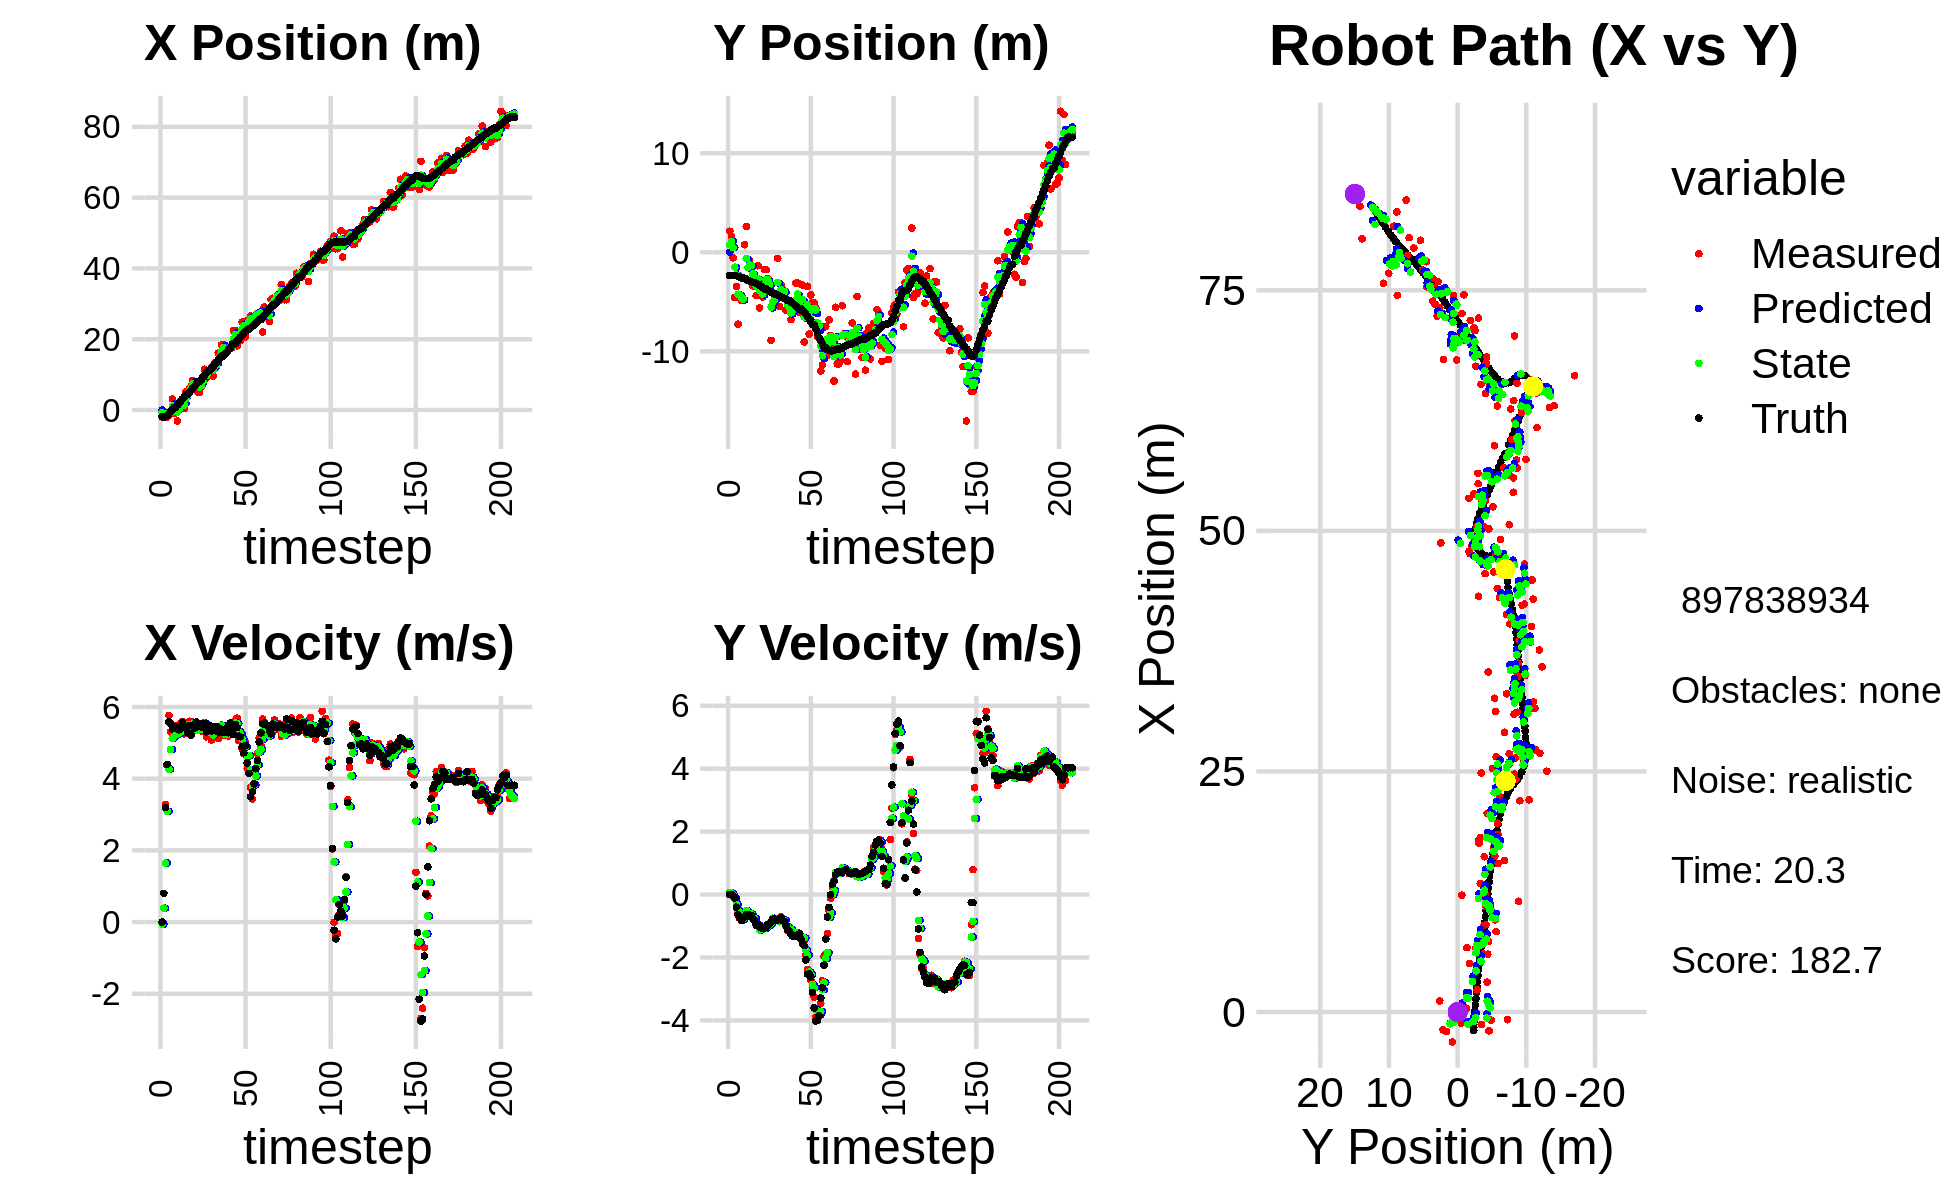

Source data for this figure (header and first rows):
0.000000000000000000e+00, 0.000000000000000000e+00, 0.000000000000000000e+00, -0.000000000000000000e+00, 0.000000000000000000e+00, 0.000000000000000000e+00, 0.000000000000000000e+00, 0.000000000000000000e+00, 0.000000000000000000e+00, 0.000000000000000000e+00, 0.000000000000000000e+00, 0.000000000000000000e+00, -1.927999258107990554e+00, -2.341027497754387010e+00, 0.000000000000000000e+00, 0.000000000000000000e+00, 0.000000000000000000e+00, 2.451541949994862080e-04
-1.842658072345032316e+00, 2.126996278129218432e+00, 0.000000000000000000e+00, -0.000000000000000000e+00, 0.000000000000000000e+00, 0.000000000000000000e+00, 0.000000000000000000e+00, 0.000000000000000000e+00, -7.364163948254986991e-01, 7.636980500024171947e-01, -5.582903804913386808e-02, 6.845505035577507946e-02, -1.927999258107990554e+00, -2.341027497754387010e+00, 0.000000000000000000e+00, 0.000000000000000000e+00, 0.000000000000000000e+00, 2.451541949994862080e-04
-2.034073196176140463e+00, 1.619348288006178471e+00, 8.009999929928182105e-01, 9.847699728408843781e-05, -7.419992986304121407e-01, 7.705435550379946541e-01, -5.582903804913386808e-02, 6.845505035577507946e-02, -1.223679926016143726e+00, 1.109753811155873571e+00, 3.863815769381606091e-01, 4.608410220319612838e-02, -1.927999258107990554e+00, -2.341027497754387010e+00, 8.000000000000000444e-01, 0.000000000000000000e+00, 8.000000119209289551e-01, -1.229425688507035375e-04
-1.166432738378689438e+00, -5.520274793773317645e-01, 3.273996057016804073e+00, -5.035527145025688218e-03, -1.185041768322327549e+00, 1.114362221376193229e+00, 3.863815769381606091e-01, 4.608410220319612838e-02, -1.037023005128593356e+00, 4.704530366440679012e-01, 1.645908504373418069e+00, -2.396061406304955677e-02, -1.894124745903625451e+00, -2.341044679821321139e+00, 3.200000000000000178e+00, -3.400000000000000244e-02, 3.200000047683715820e+00, 1.538035809062421322e-03
-1.961965053883855559e+00, -4.570439762035594988e+00, 4.364221806264177772e+00, -8.240769132709567513e-02, -8.724321546912515712e-01, 4.680569752377629622e-01, 1.645908504373418069e+00, -2.396061406304955677e-02, -1.271964462235757987e+00, -1.502072247354566903e+00, 3.087314272159268569e+00, -1.339972905014877314e-01, -1.610395192705066369e+00, -2.343356794919948971e+00, 4.399000000000000021e+00, -1.100000000000000006e-01, 4.400000095367431641e+00, 1.888031885027885437e-02
-1.294110656053419683e+00, -3.435140254957271821e+00, 5.765278672864181608e+00, -3.678182312532543574e-01, -9.632330350198310409e-01, -1.515471976404715759e+00, 3.087314272159268569e+00, -1.339972905014877314e-01, -9.738300364420814370e-01, -2.270871193398155796e+00, 4.266948528355243297e+00, -3.121364550978118491e-01, -1.049920797412589035e+00, -2.364349010430365272e+00, 5.586999999999999744e+00, -4.010000000000000231e-01, 5.602000236511230469e+00, 6.371251493692398071e-02
-7.946022749925638617e-01, -7.253688918224880489e+00, 5.306544879234047940e+00, -5.786393786864713062e-01, -5.471351836065571073e-01, -2.302084838907937137e+00, 4.266948528355243297e+00, -3.121364550978118491e-01, -6.315762825496291644e-01, -4.233304888774869212e+00, 4.817120011036470473e+00, -5.159758332307460282e-01, -4.091050621877140858e-01, -2.417662726757741076e+00, 5.543000000000000149e+00, -6.440000000000000169e-01, 5.579999923706054688e+00, 1.086134612560272217e-01
3.105077028478347767e+00, -4.313261644533342043e+00, 5.379499155723908466e+00, -7.534020003732226911e-01, -1.498642814459820727e-01, -4.284902472097943615e+00, 4.817120011036470473e+00, -5.159758332307460282e-01, 1.118814057635074466e+00, -4.303587534233074940e+00, 5.122968081126070494e+00, -6.527096903691349539e-01, 1.158163547434854501e-01, -2.482007520278615598e+00, 5.391000000000000014e+00, -7.299999999999999822e-01, 5.440999984741210938e+00, 1.391455531120300293e-01
-8.476927282833600641e-01, -4.858833910133604661e+00, 5.350729842814481607e+00, -8.053624733857369655e-01, 1.631110865747681604e+00, -4.368858503269988702e+00, 5.122968081126070494e+00, -6.527096903691349539e-01, 6.925916478000327947e-01, -4.561883378562799685e+00, 5.177811404781995641e+00, -7.295620577056154410e-01, 7.353956702680422008e-01, -2.574015975996056582e+00, 5.407000000000000028e+00, -8.239999999999999547e-01, 5.469999790191650391e+00, 1.493930965662002563e-01
-8.476927282833600641e-01, -4.858833910133604661e+00, 5.485215173762363783e+00, -8.256044668984042767e-01, 1.210372788278232470e+00, -4.634839584333361628e+00, 5.177811404781995641e+00, -7.295620577056154410e-01, 4.340995103109743791e-01, -4.725029188545653014e+00, 5.281691541741574625e+00, -7.926322010531541284e-01, 7.353956702680422008e-01, -2.574015975996056582e+00, 5.445000000000000284e+00, -7.359999999999999876e-01, 5.493999958038330078e+00, 1.493930965662002563e-01
-3.112095117284491064e+00, 7.646274100520328298e-01, 5.407901453464686981e+00, -7.228666863270581944e-01, 9.622686644851318194e-01, -4.804292408650968405e+00, 5.281691541741574625e+00, -7.926322010531541284e-01, -5.841628191231037492e-01, -2.634411066988715522e+00, 5.240770601050578570e+00, -6.998774670447501789e-01, 1.359232187421488991e+00, -2.662524269467974936e+00, 5.445000000000000284e+00, -7.159999999999999698e-01, 5.492000102996826172e+00, 1.328809410333633423e-01
1.152332782798475064e+00, 2.611893517752287508e+00, 5.247140983693276972e+00, -6.479833277693222149e-01, -6.008575901804591446e-02, -2.704398813693190462e+00, 5.240770601050578570e+00, -6.998774670447501789e-01, 4.037240662668958868e-01, -6.326168468627950681e-01, 5.264714058678954700e+00, -5.089430144527168354e-01, 1.984770060010345283e+00, -2.744027749475342226e+00, 5.362000000000000099e+00, -6.440000000000000169e-01, 5.400000095367431641e+00, 1.228705570101737976e-01
2.304317057491304777e+00, -2.854481564252700831e+00, 5.558725030377406284e+00, -6.786567383740274018e-01, 9.301954721347913679e-01, -6.835111483080666961e-01, 5.264714058678954700e+00, -5.089430144527168354e-01, 1.457509312059849904e+00, -1.533431985430529387e+00, 5.454885971084765472e+00, -5.946337752877848271e-01, 2.604112863763964114e+00, -2.819201604735778854e+00, 5.474999999999999645e+00, -6.640000000000000346e-01, 5.514999866485595703e+00, 1.214873269200325012e-01
6.749553684333780001e-01, -7.976832248931559066e-01, 5.589312080462564225e+00, -6.501675444316983299e-01, 2.002997909168326540e+00, -1.592895362959307892e+00, 5.454885971084765472e+00, -5.946337752877848271e-01, 1.499823133882590254e+00, -1.284847625769144130e+00, 5.492906636737516557e+00, -6.048649251704486529e-01, 3.130159616353610730e+00, -2.882668481077198308e+00, 5.573000000000000398e+00, -6.510000000000000231e-01, 5.611000061035156250e+00, 1.158029139041900635e-01
3.816335197797101064e-01, -1.279691861179970136e+00, 5.250657819055859044e+00, -6.439658869789582907e-01, 2.049113797556342043e+00, -1.345334118286189096e+00, 5.492906636737516557e+00, -6.048649251704486529e-01, 1.410553682362760242e+00, -1.320732020021210262e+00, 5.323432052167722084e+00, -6.189439808862970960e-01, 3.765531778054540091e+00, -2.957799837961203604e+00, 5.439000000000000057e+00, -6.670000000000000373e-01, 5.480000019073486328e+00, 1.220353618264198303e-01
5.197297394598912490e+00, -3.375427382025563805e+00, 5.261599308278599452e+00, -7.372542759969434867e-01, 1.942896887579532494e+00, -1.382626418109839994e+00, 5.323432052167722084e+00, -6.189439808862970960e-01, 3.184261893030932988e+00, -2.158661204163855984e+00, 5.353752147142830431e+00, -7.686798643944596776e-01, 4.390394449248328002e+00, -3.038004623900808721e+00, 5.437999999999999723e+00, -7.640000000000000124e-01, 5.491000175476074219e+00, 1.392134428024291992e-01
5.197297394598912490e+00, -3.375427382025563805e+00, 5.323989539535168625e+00, -7.459963831167256698e-01, 3.719637107745215943e+00, -2.235529190603302130e+00, 5.353752147142830431e+00, -7.686798643944596776e-01, 4.281263207789766767e+00, -2.680580814297762515e+00, 5.375921532306819906e+00, -7.607517175509332930e-01, 4.390394449248328002e+00, -3.038004623900808721e+00, 5.278999999999999915e+00, -8.259999999999999565e-01, 5.342999935150146484e+00, 1.392134428024291992e-01
6.014527916820039621e+00, -4.377603934115406936e+00, 5.603508903252759410e+00, -9.471947890468952469e-01, 4.818855361020448314e+00, -2.756655986052855667e+00, 5.375921532306819906e+00, -7.607517175509332930e-01, 5.282434986841155755e+00, -3.387419691084489148e+00, 5.503286852058626444e+00, -9.523292338780017241e-01, 5.002050638183375142e+00, -3.131733940357410706e+00, 5.477000000000000313e+00, -9.739999999999999769e-01, 5.563000202178955078e+00, 1.674530953168869019e-01
6.683652162725715939e+00, -1.354140029682416424e+00, 5.327416431348678927e+00, -9.643809095715139001e-01, 5.832763672047018844e+00, -3.482652614472289354e+00, 5.503286852058626444e+00, -9.523292338780017241e-01, 6.153097093174668686e+00, -2.649194814598470504e+00, 5.433693710750540085e+00, -9.644158933284427970e-01, 5.522495507885311739e+00, -3.222785459245046891e+00, 5.214000000000000412e+00, -9.629999999999999671e-01, 5.302999973297119141e+00, 1.790829300880432129e-01
8.355674982223517233e+00, -5.608248876105726310e+00, 5.583694688536227524e+00, -1.041514126231182447e+00, 6.696466464249722250e+00, -2.745636403931314806e+00, 5.433693710750540085e+00, -9.644158933284427970e-01, 7.334466149241963606e+00, -3.855198021491695215e+00, 5.534428724345926476e+00, -1.124155993383181062e+00, 6.125705957456534456e+00, -3.333359406148170834e+00, 5.490000000000000213e+00, -1.030000000000000027e+00, 5.585000038146972656e+00, 1.844085752964019775e-01
6.030707359725460570e+00, -3.822540478751049076e+00, 5.354642629472984083e+00, -1.025723086248257587e+00, 7.887909021676556165e+00, -3.967613620830013232e+00, 5.534428724345926476e+00, -1.124155993383181062e+00, 7.177353959568654851e+00, -3.906184911313420827e+00, 5.395315024280995964e+00, -1.100022266786994107e+00, 6.749420404501685233e+00, -3.451212929479866798e+00, 5.407000000000000028e+00, -1.040000000000000036e+00, 5.506000041961669922e+00, 1.892649531364440918e-01
7.350354384625137349e+00, -4.509309934070834025e+00, 5.342786282590342495e+00, -1.039654747711533878e+00, 7.716885461996754181e+00, -4.016187137992120348e+00, 5.395315024280995964e+00, -1.100022266786994107e+00, 7.575427822540552469e+00, -4.207138061462919687e+00, 5.363844501927919062e+00, -1.071740025371062277e+00, 7.373939752284161209e+00, -3.571796821449309878e+00, 5.578999999999999737e+00, -1.084999999999999964e+00, 5.683000087738037109e+00, 1.921886205673217773e-01
5.027298689307315271e+00, -1.744183705027644082e+00, 5.493466303438160558e+00, -1.055775751071931667e+00, 8.111812272733343931e+00, -4.314312064000025870e+00, 5.363844501927919062e+00, -1.071740025371062277e+00, 6.940298540165300345e+00, -3.304017910522081714e+00, 5.354080230043820166e+00, -1.084358981667144395e+00, 8.008123635964004450e+00, -3.694804834164734153e+00, 5.453000000000000291e+00, -1.056000000000000050e+00, 5.554999828338623047e+00, 1.898724138736724854e-01
5.027298689307315271e+00, -1.744183705027644082e+00, 5.500340471729330716e+00, -1.057096880535502326e+00, 7.475706563169682184e+00, -3.412453808688796109e+00, 5.354080230043820166e+00, -1.084358981667144395e+00, 6.545320044400887660e+00, -2.766492064479586066e+00, 5.375842015242062288e+00, -1.007071245602675358e+00, 8.008123635964004450e+00, -3.694804834164734153e+00, 5.541999999999999815e+00, -1.044999999999999929e+00, 5.639999866485595703e+00, 1.898724138736724854e-01
6.646882653424861509e+00, -2.632412122618495331e+00, 5.392722155880125712e+00, -9.908756603213141334e-01, 7.082904245925093711e+00, -2.867199189039853380e+00, 5.375842015242062288e+00, -1.007071245602675358e+00, 6.917256178736439054e+00, -2.774044027967045523e+00, 5.373779305027718500e+00, -1.004775069628899509e+00, 8.641861199997450171e+00, -3.815337584963269801e+00, 5.443999999999999950e+00, -9.479999999999999538e-01, 5.526000022888183594e+00, 1.817162185907363892e-01
9.011676281961959134e+00, -3.847300501038248832e+00, 5.314931063243616194e+00, -9.083908476687093669e-01, 7.454634109239210993e+00, -2.874521534929935562e+00, 5.373779305027718500e+00, -1.004775069628899509e+00, 8.047229250086477492e+00, -3.251715144974351990e+00, 5.376192602537769538e+00, -9.639901173066023343e-01, 9.269237756597933142e+00, -3.926600979447964601e+00, 5.466999999999999638e+00, -9.320000000000000506e-01, 5.546000003814697266e+00, 1.692773848772048950e-01
1.151110637221993471e+01, -8.884602950060946469e+00, 5.571129019590548737e+00, -8.977593596361383987e-01, 8.584848510340254535e+00, -3.348114156705012334e+00, 5.376192602537769538e+00, -9.639901173066023343e-01, 9.703309637164963419e+00, -5.520965010559917729e+00, 5.547102078488125976e+00, -9.156878578147824577e-01, 9.898666620490793377e+00, -4.032241747631423401e+00, 5.543999999999999595e+00, -8.840000000000000080e-01, 5.612999916076660156e+00, 1.597714424133300781e-01
9.083791613612968163e+00, -4.121940033170148787e+00, 5.167345982592825848e+00, -7.672752159727579402e-01, 1.025801984501377540e+01, -5.612533796341396375e+00, 5.547102078488125976e+00, -9.156878578147824577e-01, 9.799313007693069011e+00, -5.036264600386269663e+00, 5.344868707630338278e+00, -7.530972059957543596e-01, 1.053138184588918413e+01, -4.131030248513950731e+00, 5.307000000000000384e+00, -7.850000000000000311e-01, 5.363999843597412109e+00, 1.474083065986633301e-01
1.094864842260771454e+01, -4.138695628211081612e+00, 5.491820856169275622e+00, -8.015022151567505748e-01, 1.033379987845610337e+01, -5.111574320985845077e+00, 5.344868707630338278e+00, -7.530972059957543596e-01, 1.057116283058569728e+01, -4.731834683492296634e+00, 5.434608697392002696e+00, -7.699085172247410735e-01, 1.114181733137635177e+01, -4.220606491945679828e+00, 5.346000000000000085e+00, -7.770000000000000240e-01, 5.401999950408935547e+00, 1.449215561151504517e-01
1.094864842260771454e+01, -4.138695628211081612e+00, 5.475988312366951050e+00, -7.991915391056783058e-01, 1.111462370032489844e+01, -4.808825535214770852e+00, 5.434608697392002696e+00, -7.699085172247410735e-01, 1.105243468547526753e+01, -4.549100418897419118e+00, 5.450932442832896463e+00, -7.699332056456633655e-01, 1.114181733137635177e+01, -4.220606491945679828e+00, 5.472999999999999865e+00, -8.239999999999999547e-01, 5.533999919891357422e+00, 1.449215561151504517e-01
1.214886063333699795e+01, -6.094186769520515412e-01, 5.077529200916977459e+00, -7.794017424049061171e-01, 1.159752792975855762e+01, -4.626093739461985876e+00, 5.450932442832896463e+00, -7.699332056456633655e-01, 1.179921819710067332e+01, -3.046865968050583628e+00, 5.274468310967426632e+00, -7.957102514795181269e-01, 1.176289772982084791e+01, -4.312974737142585724e+00, 5.328999999999999737e+00, -8.050000000000000488e-01, 5.388999938964843750e+00, 1.523113548755645752e-01
9.580194711987905620e+00, -5.469761536959987680e+00, 5.273463047569718398e+00, -7.811190048238026984e-01, 1.232666502819741616e+01, -3.126436993198535408e+00, 5.274468310967426632e+00, -7.957102514795181269e-01, 1.127872641717323532e+01, -4.033994276781420751e+00, 5.219423947387253904e+00, -8.624535107919909516e-01, 1.227520775814347687e+01, -4.391504811164619326e+00, 5.426000000000000156e+00, -7.640000000000000124e-01, 5.480000019073486328e+00, 1.470533460378646851e-01
1.336287209368159701e+01, -3.299839781609890998e+00, 5.323554078856223448e+00, -7.123278469896285880e-01, 1.180066881191196160e+01, -4.120239627860620146e+00, 5.219423947387253904e+00, -8.624535107919909516e-01, 1.239799897181817023e+01, -3.788467614086601376e+00, 5.309554799778084977e+00, -8.329674694760849096e-01, 1.289483475677444346e+01, -4.478378819361013008e+00, 5.416999999999999815e+00, -7.319999999999999840e-01, 5.466000080108642578e+00, 1.330167204141616821e-01
1.222670876988193989e+01, -4.013189420863734647e+00, 5.388747815259862683e+00, -7.876001928794976736e-01, 1.292895445179597935e+01, -3.871764361034209845e+00, 5.309554799778084977e+00, -8.329674694760849096e-01, 1.266318679560102467e+01, -3.926920576954621822e+00, 5.333191155870395939e+00, -8.031216395782904138e-01, 1.351669144672306544e+01, -4.563636587463641092e+00, 5.459999999999999964e+00, -8.339999999999999636e-01, 5.522999763488769531e+00, 1.451288610696792603e-01
1.613926148413122164e+01, -3.878142462586185335e+00, 5.123139131282065328e+00, -8.489362623364292704e-01, 1.319650591118806382e+01, -4.007232740912450630e+00, 5.333191155870395939e+00, -8.031216395782904138e-01, 1.431264528436415340e+01, -3.959238312191674769e+00, 5.296897161271795440e+00, -8.143483756161766784e-01, 1.413792252529736437e+01, -4.659415529884106455e+00, 5.304999999999999716e+00, -8.609999999999999876e-01, 5.374000072479248047e+00, 1.642140895128250122e-01
1.542582118520196488e+01, -5.866714046624820433e+00, 5.367979652354291531e+00, -9.816521976551600970e-01, 1.484233500049133347e+01, -4.040673149753292392e+00, 5.296897161271795440e+00, -8.143483756161766784e-01, 1.506685173580814663e+01, -4.746294078325568044e+00, 5.342568644040802894e+00, -1.002406994368601811e+00, 1.464632821076240710e+01, -4.747002886307972069e+00, 5.384999999999999787e+00, -9.849999999999999867e-01, 5.474999904632568359e+00, 1.808732300996780396e-01
1.846429491054588468e+01, -5.866617010261267140e+00, 5.494233009934700540e+00, -1.143655325740845718e+00, 1.560110860021222656e+01, -4.846534777762427915e+00, 5.342568644040802894e+00, -1.002406994368601811e+00, 1.669520321680593966e+01, -5.256494004319951507e+00, 5.486827698194224112e+00, -1.028692628987235791e+00, 1.526408410074325772e+01, -4.866593884368690226e+00, 5.368000000000000327e+00, -1.118000000000000105e+00, 5.484000205993652344e+00, 2.052250355482101440e-01
1.846429491054588468e+01, -5.866617010261267140e+00, 5.249479222464161765e+00, -1.092708456172375886e+00, 1.724388598662536154e+01, -5.359363267218674842e+00, 5.486827698194224112e+00, -1.028692628987235791e+00, 1.770306914109013618e+01, -5.555205715742294714e+00, 5.398115133593390347e+00, -1.094289946516077361e+00, 1.526408410074325772e+01, -4.866593884368690226e+00, 5.283999999999999808e+00, -1.159999999999999920e+00, 5.409999847412109375e+00, 2.052250355482101440e-01
1.573473057181220192e+01, -6.793702052385850010e+00, 5.199915149360189837e+00, -1.183965114544072383e+00, 1.824288065444947549e+01, -5.664634710393902317e+00, 5.398115133593390347e+00, -1.094289946516077361e+00, 1.728288403621372993e+01, -6.114352550363490124e+00, 5.239240700744890233e+00, -1.108150713348169614e+00, 1.587514138219945892e+01, -4.999409244385145890e+00, 5.365999999999999659e+00, -1.254999999999999893e+00, 5.510000228881835938e+00, 2.238726913928985596e-01
1.620220619434730125e+01, -5.401902542313926858e+00, 5.482356988607290482e+00, -1.315600995177634402e+00, 1.780680810628821931e+01, -6.225167621698306952e+00, 5.239240700744890233e+00, -1.108150713348169614e+00, 1.720121665201078187e+01, -5.904442427888737299e+00, 5.322953556104526918e+00, -1.238758901643254529e+00, 1.648967385303741651e+01, -5.142552659688921501e+00, 5.416999999999999815e+00, -1.322999999999999954e+00, 5.576000213623046875e+00, 2.355165779590606689e-01
1.719591236085562613e+01, -5.268587855489970551e+00, 5.192078136321301329e+00, -1.286128057961777538e+00, 1.773351200762123625e+01, -6.028318318053062619e+00, 5.322953556104526918e+00, -1.238758901643254529e+00, 1.752569059309920263e+01, -5.732327909002596478e+00, 5.244537265708016704e+00, -1.254045098709291040e+00, 1.710846924782388712e+01, -5.293206022849957115e+00, 5.282000000000000028e+00, -1.310000000000000053e+00, 5.441999912261962891e+00, 2.428219169378280640e-01
1.788437703253999800e+01, -3.118078992802161942e+00, 5.477624538744880311e+00, -1.318174281070438436e+00, 1.805014431967000377e+01, -5.857732418873525582e+00, 5.244537265708016704e+00, -1.254045098709291040e+00, 1.799310306756442301e+01, -4.796238892368259066e+00, 5.352985466670091341e+00, -1.211849383988575557e+00, 1.761928772937487508e+01, -5.418752000768561672e+00, 5.554000000000000270e+00, -1.332000000000000073e+00, 5.711999893188476562e+00, 2.361567169427871704e-01
1.752203708867293841e+01, -3.090932415321255178e+00, 5.270021983953840028e+00, -1.253297771831824114e+00, 1.852840161423143073e+01, -4.917423830767116755e+00, 5.352985466670091341e+00, -1.211849383988575557e+00, 1.814307715785001918e+01, -4.201353015786491341e+00, 5.287858074928027285e+00, -1.232048204592915086e+00, 1.825067162506803342e+01, -5.569648550090084527e+00, 5.362000000000000099e+00, -1.278000000000000025e+00, 5.512000083923339844e+00, 2.334793061017990112e-01
2.242066693333462268e+01, -6.079621242295113248e+00, 5.357481235263118258e+00, -1.304450129636191003e+00, 1.867186296534282164e+01, -4.324557836245783271e+00, 5.287858074928027285e+00, -1.232048204592915086e+00, 2.010355843806429377e+01, -5.003494949322800700e+00, 5.398602679608500488e+00, -1.345491529263613373e+00, 1.886120057143029527e+01, -5.715699957110057738e+00, 5.227999999999999758e+00, -1.252999999999999892e+00, 5.375999927520751953e+00, 2.388347089290618896e-01
2.242066693333462268e+01, -6.079621242295113248e+00, 5.622732174863791066e+00, -1.369033953144669802e+00, 2.064341870602514462e+01, -5.138044102249161860e+00, 5.398602679608500488e+00, -1.345491529263613373e+00, 2.132575965688877417e+01, -5.509964916387946054e+00, 5.552256080406595906e+00, -1.345341001943595183e+00, 1.886120057143029527e+01, -5.715699957110057738e+00, 5.514999999999999680e+00, -1.415999999999999925e+00, 5.693999767303466797e+00, 2.388347089290618896e-01
1.813636732095807247e+01, -3.310227917194371372e+00, 5.690648992961950370e+00, -1.495983948409450370e+00, 2.188098526492943208e+01, -5.644499016582305906e+00, 5.552256080406595906e+00, -1.345341001943595183e+00, 2.045642557100022429e+01, -4.739155735147038584e+00, 5.541331256664141058e+00, -1.382488001779268894e+00, 1.948402047148000449e+01, -5.872552679380723895e+00, 5.424999999999999822e+00, -1.550000000000000044e+00, 5.642000198364257812e+00, 2.570680975914001465e-01
2.195716059201276238e+01, -9.048826740225649701e+00, 5.061277618850533955e+00, -1.486302415744886307e+00, 2.101055869666663867e+01, -4.877404535324965096e+00, 5.541331256664141058e+00, -1.382488001779268894e+00, 2.135997765672683357e+01, -6.525096989669081360e+00, 5.322875329660760713e+00, -1.381710047031509569e+00, 2.000656724007167853e+01, -6.015262888683908571e+00, 5.185999999999999943e+00, -1.625000000000000000e+00, 5.434999942779541016e+00, 2.856315672397613525e-01
1.962070095538797432e+01, -5.791569070125324181e+00, 5.247343439094258599e+00, -1.924138858813200237e+00, 2.189226518969291035e+01, -6.663267994372231939e+00, 5.322875329660760713e+00, -1.381710047031509569e+00, 2.102394242816431813e+01, -6.320540280450194004e+00, 5.239221466522757886e+00, -1.765774581398703802e+00, 2.060857129081162142e+01, -6.208132313381007350e+00, 5.169999999999999929e+00, -2.076999999999999957e+00, 5.572000026702880859e+00, 3.514637649059295654e-01
2.484031677211659428e+01, -3.433887527253542959e+00, 4.836222159869480564e+00, -2.379717164097892024e+00, 2.154786457481659312e+01, -6.497117738590064029e+00, 5.239221466522757886e+00, -1.765774581398703802e+00, 2.279287553709357539e+01, -5.329852254506503684e+00, 5.113618576619342271e+00, -1.924060729452330865e+00, 2.119591832182156210e+01, -6.451952265425258126e+00, 4.886999999999999567e+00, -2.531000000000000139e+00, 5.504000186920166016e+00, 4.572764039039611816e-01
2.473479270962781129e+01, -8.251614616861791873e+00, 4.696700530051190370e+00, -2.515668671090515840e+00, 2.330423739475551059e+01, -5.522258327451736726e+00, 5.113618576619342271e+00, -1.924060729452330865e+00, 2.383892924680154835e+01, -6.573500245203352854e+00, 4.942227124528211668e+00, -2.465222459647046449e+00, 2.175465989089146390e+01, -6.741318987353889014e+00, 4.724000000000000199e+00, -2.527000000000000135e+00, 5.357999801635742188e+00, 4.917395412921905518e-01
2.064845657358631925e+01, -4.301637933549486981e+00, 5.004896477376036934e+00, -2.725731260207331808e+00, 2.433315195925436925e+01, -6.820022491168057144e+00, 4.942227124528211668e+00, -2.465222459647046449e+00, 2.293064417045241754e+01, -5.845263924586014070e+00, 4.888850355236822764e+00, -2.539544333046795721e+00, 2.230497860908773333e+01, -7.034214781345588641e+00, 4.923000000000000043e+00, -2.617999999999999883e+00, 5.576000213623046875e+00, 4.986978471279144287e-01
2.530481934571464109e+01, -5.073677108588876550e+00, 4.283788670610631399e+00, -3.012527760151361811e+00, 2.341952920597610088e+01, -6.099218357890693554e+00, 4.888850355236822764e+00, -2.539544333046795721e+00, 2.412276449311982773e+01, -5.697562449921808714e+00, 4.635912899343080262e+00, -2.865618486269141396e+00, 2.275877308850883196e+01, -7.303732679394216554e+00, 4.440999999999999837e+00, -3.116000000000000103e+00, 5.425000190734863281e+00, 6.128965616226196289e-01
2.530481934571464109e+01, -5.073677108588876550e+00, 4.632250477799866317e+00, -3.257579733586000170e+00, 2.458635578305413460e+01, -5.984124298548723075e+00, 4.635912899343080262e+00, -2.865618486269141396e+00, 2.486003506038765920e+01, -5.650168208249001012e+00, 4.650545732746704353e+00, -2.960534721028593719e+00, 2.275877308850883196e+01, -7.303732679394216554e+00, 4.147000000000000242e+00, -3.604999999999999982e+00, 5.494999885559082031e+00, 6.128965616226196289e-01
2.652865052253037703e+01, -5.618875787812728007e+00, 3.753804807800364518e+00, -3.884656088916110583e+00, 2.532508963366232990e+01, -5.946221680351860606e+00, 4.650545732746704353e+00, -2.960534721028593719e+00, 2.576081326720999698e+01, -5.810599068224984620e+00, 4.241936817703368057e+00, -3.653322742638096532e+00, 2.324002575878434840e+01, -7.706139372096780349e+00, 3.495000000000000107e+00, -4.019999999999999574e+00, 5.327000141143798828e+00, 8.025270700454711914e-01
2.416745376563634551e+01, -8.497296110891538135e+00, 3.437130253324693907e+00, -3.996195147453538432e+00, 2.618500694898033387e+01, -6.175931342488794051e+00, 4.241936817703368057e+00, -3.653322742638096532e+00, 2.539707370209868031e+01, -7.110535286046418157e+00, 3.794784342911077690e+00, -3.718038897455473890e+00, 2.364915966985055107e+01, -8.164285467643223271e+00, 3.633000000000000007e+00, -3.995999999999999996e+00, 5.401000022888183594e+00, 8.604674339294433594e-01
2.594275665247698015e+01, -7.463119791476366061e+00, 3.862375197421538786e+00, -3.856400372513499430e+00, 2.577655213638978893e+01, -7.482339175791965502e+00, 3.794784342911077690e+00, -3.718038897455473890e+00, 2.584167983546346292e+01, -7.473568755267124608e+00, 3.831029782483595270e+00, -3.822754511124089483e+00, 2.406481003773613025e+01, -8.623949335727978394e+00, 3.854000000000000092e+00, -3.850999999999999979e+00, 5.448999881744384766e+00, 7.846240997314453125e-01
2.688712549237362026e+01, -1.196815423773606568e+01, 4.297323103213233075e+00, -3.463000972578925918e+00, 2.622478281371182263e+01, -7.855844206379533290e+00, 3.831029782483595270e+00, -3.822754511124089483e+00, 2.648829925164685406e+01, -9.451602894947871647e+00, 4.078261804706986737e+00, -3.716391224254318448e+00, 2.444809651406219686e+01, -8.976961420191303276e+00, 4.277999999999999581e+00, -3.289000000000000146e+00, 5.395999908447265625e+00, 6.782982945442199707e-01
2.724246954930943332e+01, -1.138156800050837347e+01, 4.697569520638494645e+00, -2.739468342154473213e+00, 2.689612543211755380e+01, -9.823242017373303270e+00, 4.078261804706986737e+00, -3.716391224254318448e+00, 2.704416364695659070e+01, -1.043606049327671847e+01, 4.385869498007116007e+00, -3.024299252656080128e+00, 2.495728039715739399e+01, -9.338470267090107413e+00, 4.511000000000000121e+00, -2.962000000000000188e+00, 5.395999908447265625e+00, 5.279504656791687012e-01
2.685319077953793609e+01, -7.514520929463382792e+00, 5.139393893893967835e+00, -1.964340298492633252e+00, 2.748275059675730247e+01, -1.073849041854232667e+01, 4.385869498007116007e+00, -3.024299252656080128e+00, 2.726086496354336219e+01, -9.404318612943015410e+00, 4.746357072096180296e+00, -2.801020299238524469e+00, 2.553256917005723281e+01, -9.623927401074180210e+00, 5.027999999999999581e+00, -2.240000000000000213e+00, 5.504000186920166016e+00, 3.650788664817810059e-01
2.685319077953793609e+01, -7.514520929463382792e+00, 4.937629167969126875e+00, -1.887223309577001462e+00, 2.773550067075298031e+01, -9.684420642866868434e+00, 4.746357072096180296e+00, -2.801020299238524469e+00, 2.740397722850650553e+01, -8.852940249381282101e+00, 4.820473797208353339e+00, -2.033118529146603848e+00, 2.553256917005723281e+01, -9.623927401074180210e+00, 5.280999999999999694e+00, -1.411000000000000032e+00, 5.466000080108642578e+00, 3.650788664817810059e-01
2.204903769473867214e+01, -1.041054575271704152e+01, 5.663983780149261626e+00, -1.234704799581373580e+00, 2.788602460822734130e+01, -9.056252102295943018e+00, 4.820473797208353339e+00, -2.033118529146603848e+00, 2.568188037526289236e+01, -9.539657139398078911e+00, 5.107326213767523271e+00, -1.842714862622388594e+00, 2.613308262866516074e+01, -9.809684561628165156e+00, 5.533000000000000362e+00, -7.159999999999999698e-01, 5.578999996185302734e+00, 2.146344780921936035e-01
... 148 more rows
